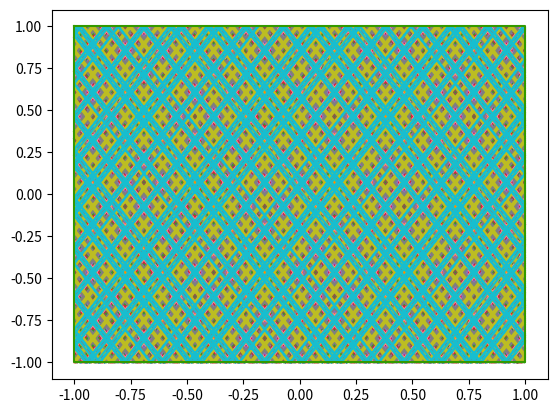

Generate this figure with matplotlib:
import numpy as np
import matplotlib.pyplot as plt

#Initialize variables
N = 250
M = 10

#Define barrier as four corners of the box
b1 = (1,1)
b2 = (1,-1)
b3 = (-1,-1)
b4 = (-1,1)

#Generate file names
filename=[]
for I in range(M):
    filestr = 'chaosx'+str(I+1)+'.dat'
    filename.append(filestr)

#We need the Euclidean norm
def eunorm(v):
    return np.sqrt(v[0]**2+v[1]**2)
#and the infty norm
def inftynorm(v):
    return max(np.abs(min(v)),np.abs(max(v)))
#Function that finds the intersection between any two line segments
def intersection1(v1,v2,v3,v4):
    b21 = (v2[1]-v1[1])/(v2[0]-v1[0])
    b43 = (v4[1]-v3[1])/(v4[0]-v3[0])
    xout = (v3[1]-v1[1]+b21*v1[0]-b43*v3[0])/(b21-b43)
    yout = b21*(xout-v1[0])+v1[1]
    return (xout,yout)
#Intersection1 cannot deal with vertical lines, so here is a function specifically for that
def intersection2(v1,v2,v3,v4):
    b21 = (v2[1]-v1[1])/(v2[0]-v1[0])
    xout = v3[0]
    yout = b21*(xout-v1[0])+v1[1]
    return (xout,yout)

#Loop through different initial values
for K in range(M):
    #Reinitialize variables
    xi = 0
    yi = (K/M)
    alpha0 = 60 * ( np.pi / 180 )
    xf = 10 * np.cos(alpha0) + xi
    yf = 10 * np.sin(alpha0) + yi
    vi = (xi,yi)
    vf = (xf,yf)
    x=[]
    y=[]
    x.append(xi)
    y.append(yi)
    #For the initial ray, we will need to determine the "direction" of the ball.
    #By convention, I choose towards the positive quadrant.
    #Determine two intersections
    z1 = intersection2(vi,vf,b1,b2)
    z1 = (round(z1[0],1),z1[1])
    z2 = intersection1(vi,vf,b4,b1)
    z2 = (z2[0],round(z2[1],1))
    #Determine which of the two intersections happens first.
    if eunorm(z1) < eunorm(z2):
        vi = z1
        xf = -10 * np.cos(alpha0) + vi[0]
        yf = 10 * np.sin(alpha0) + vi[1]
    else:
        vi = z2
        xf = 10 * np.cos(alpha0) + vi[0]
        yf = -10 * np.sin(alpha0) + vi[1]

    x.append(vi[0])
    y.append(vi[1])
    vf = (xf,yf)

    for I in range(N):
        #Determine intersection between ray and barriers.
        #Rounding to keep numbers nice looking.
        z1 = intersection2(vi,vf,b1,b2)
        z1 = (round(z1[0],1),z1[1])
        z2 = intersection1(vi,vf,b2,b3)
        z2 = (z2[0],round(z2[1],1))
        z3 = intersection2(vi,vf,b3,b4)
        z3 = (round(z3[0],1),z3[1])
        z4 = intersection1(vi,vf,b4,b1)
        z4 = (z4[0],round(z4[1],1))
        #One of these intersections should be the initial starting point so it needs to be excluded.
        #If any of the intersections are outside of the box, it should also be excluded.
        for J in [z1,z2,z3,z4]:
            if J == vi:
                del J
            elif inftynorm(J) > 1:
                del J
            else: 
                z = J
        #The resulting z will be the intersection point, which we take to be the next xi and yf.
        #This step will be more complex in the next version of the sim.
        vii = vi
        vi = z
        x.append(vi[0])
        y.append(vi[1])
        if vi[0] == 1: #Bounce off right verticle wall.
            if vi[1] > vii[1]: #From below
                xf = -10 * np.cos(alpha0) + vi[0]
                yf = 10 * np.sin(alpha0) + vi[1]
            if vi[1] < vii[1]: #From above
                xf = 10 * np.cos(alpha0) + vi[0]
                yf = 10 * np.sin(alpha0) + vi[1]
        elif vi[0] == -1: #Bounce off left verticle wall.
            if vi[1] > vii[1]: #From below
                xf = 10 * np.cos(alpha0) + vi[0]
                yf = 10 * np.sin(alpha0) + vi[1]
            if vi[1] < vii[1]: #From above
                xf = -10 * np.cos(alpha0) + vi[0]
                yf = 10 * np.sin(alpha0) + vi[1]
        elif vi[1] == 1: #Bounce off top wall
            if vi[0] > vii[0]: #From left
                xf = 10 * np.cos(alpha0) + vi[0]
                yf = -10 * np.sin(alpha0) + vi[1]
            elif vi[0] < vii[0]: #From right
                xf = (10 * np.cos(alpha0) + vi[0])
                yf = 10 * np.sin(alpha0) + vi[1]
        elif vi[1] == -1: #Bounce off bottom wall
            if vi[0] > vii[0]: #From left
                xf = 10 * np.cos(alpha0) + vi[0]
                yf = 10 * np.sin(alpha0) + vi[1]
            elif vi[0] < vii[0]: #From right
                xf = (10 * np.cos(alpha0) + vi[0])
                yf = (-10 * np.sin(alpha0) + vi[1])
        vf = (xf,yf)
    
    #Write intersection points to .dat files
    f = open(filename[K],'w')
    for I in range(len(x)):
        xstr = str(x[I])
        ystr = str(y[I])
        f.write(xstr)
        f.write(' ')
        f.write(ystr)
        f.write('\n')
    f.close
    plt.plot(x,y)

##Commeting all of this out because I have no idea what any of this is doing.
##I don't know if this is even a valid way to calculate the Lyapunov exponent.
#Calculate Lyapunov exponents from the saved .dat files (must be done outside the loops)
#h = open('lyapunov2.dat','w')
#h.write('Variation of y:\n')
#for I in range(len(filename)-1):
#    f = open(filename[I])
#    g = open(filename[I+1])
#
#    flist = f.readlines()
#    glist = g.readlines()
#
#    f.close
#    g.close
#    #Break the data into x and y
#    x1 = []
#    y1 = []
#    x2 = []
#    y2 = []
#    for K in range(len(flist)):
#        temp = flist[K].split(' ')
#        x1.append(float(temp[0]))
#        y1.append(float(temp[1]))
#    for K in range(len(glist)):
#        temp = glist[K].split(' ')
#        x2.append(float(temp[0]))
#        y2.append(float(temp[1]))
#    #Now to actually calculate the Lyapunov
#    d0 = (eunorm((x1[0]-x2[0],y1[0]-y2[0])))
#    lyap = []
#    for K in range(len(x1)-1):
#        lyap.append(np.log(np.abs((eunorm((x1[I+1]-x2[I+1],y1[I+1]-y2[I+1])))/d0)))
#    #Write calculated exponents to data file
#    strg = 'Average Lyapunov for  ' + str(I+1) + ' and ' + str(I+2) + '\n'
#    h.write(strg)
#    avelya = sum(lyap) / len(lyap)
#    h.write(str(avelya) + '\n')
#h.close



boxx = [-1,1,1,-1,-1]
boxy = [1,1,-1,-1,1]
plt.plot(boxx,boxy,color="#339900")
plt.show()
